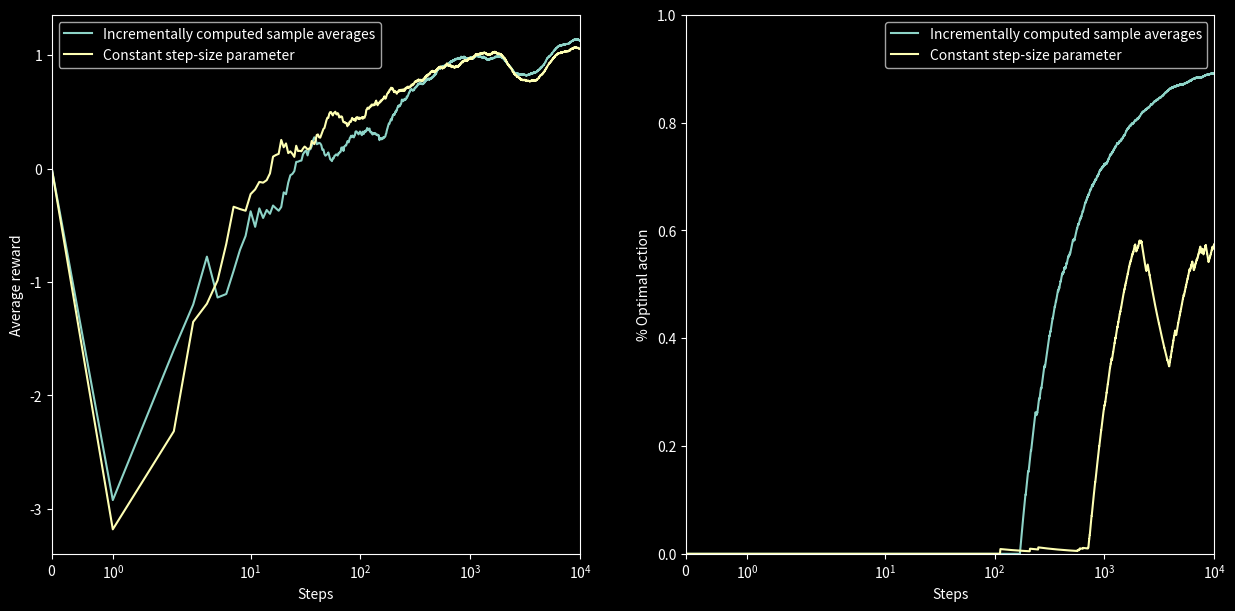

Source code (Python):
import numpy as np
import matplotlib.pyplot as plt
import matplotlib
matplotlib.style.use('dark_background')

k = 10
q = np.random.normal(size = k)
bandit = lambda A: np.random.normal(q[A], 1)
steps = 10000
epsilon = 0.1
alpha = 0.1

Q0 = np.zeros(k)
N0 = np.zeros(k)
Q1 = np.zeros(k)

mean_rewards_0 = [0]
mean_rewards_1 = [0]

optimal_action_taken_0 = [0]
optimal_action_taken_1 = [0]

for i in range(steps):
  A0 = np.argmax(Q0) if np.random.random() < 1 - epsilon else np.random.randint(k)
  A1 = np.argmax(Q1) if np.random.random() < 1 - epsilon else np.random.randint(k)
  R0 = bandit(A0)
  R1 = bandit(A1)

  N0[A0] += 1
  Q0[A0] += (R0 - Q0[A0]) / N0[A0]
  Q1[A1] += alpha * (R1 - Q1[A1])

  mean_rewards_0.append(mean_rewards_0[-1] + (R0 - mean_rewards_0[-1]) / (i + 1))
  mean_rewards_1.append(mean_rewards_1[-1] + (R1 - mean_rewards_1[-1]) / (i + 1))

  optimal = np.argmax(q)
  optimal_action_taken_0.append(optimal_action_taken_0[-1] + (int(A0 == optimal) - optimal_action_taken_0[-1]) / (i + 1))
  optimal_action_taken_1.append(optimal_action_taken_1[-1] + (int(A1 == optimal) - optimal_action_taken_1[-1]) / (i + 1))

  q += np.random.normal(0, 0.01)

fig = plt.figure(figsize = (15, 7))
plt.subplot(1, 2, 1)
plt.plot(mean_rewards_0, label = 'Incrementally computed sample averages')
plt.plot(mean_rewards_1, label = 'Constant step-size parameter')
plt.xlim(0, steps)
plt.xlabel('Steps')
plt.ylabel('Average reward')
plt.xscale('symlog')
plt.legend()
plt.subplot(1, 2, 2)
plt.plot(optimal_action_taken_0, label = 'Incrementally computed sample averages')
plt.plot(optimal_action_taken_1, label = 'Constant step-size parameter')
plt.xlim(0, steps)
plt.ylim(0, 1)
plt.xlabel('Steps')
plt.ylabel('% Optimal action')
plt.xscale('symlog')
plt.legend()
plt.show()
